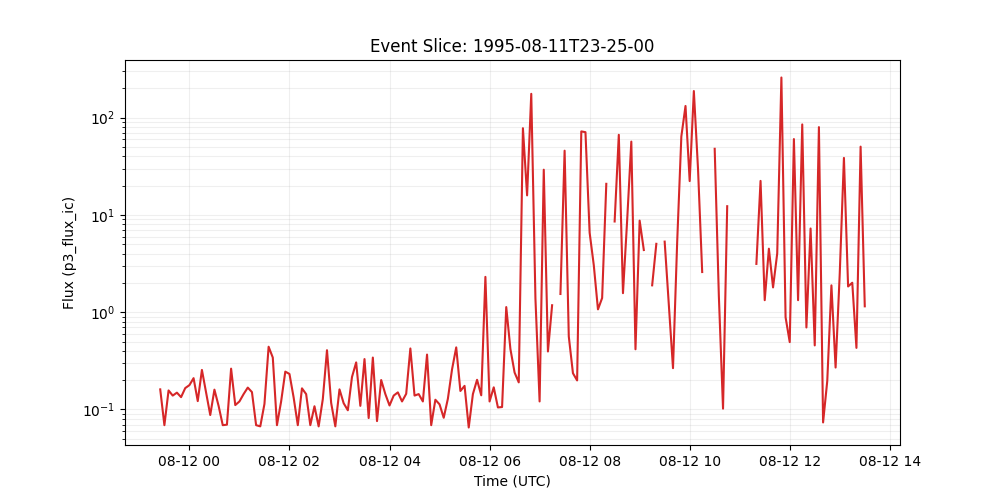

Data behind this chart, as committed beside it:
time_tag, p3_flux_ic
1995-08-11 23:25:00, 0.161
1995-08-11 23:30:00, 0.069
1995-08-11 23:35:00, 0.157
1995-08-11 23:40:00, 0.139
1995-08-11 23:45:00, 0.149
1995-08-11 23:50:00, 0.134
1995-08-11 23:55:00, 0.166
1995-08-12 00:00:00, 0.178
1995-08-12 00:05:00, 0.21
1995-08-12 00:10:00, 0.122
1995-08-12 00:15:00, 0.255
1995-08-12 00:20:00, 0.149
1995-08-12 00:25:00, 0.0877
1995-08-12 00:30:00, 0.16
1995-08-12 00:35:00, 0.109
1995-08-12 00:40:00, 0.069
1995-08-12 00:45:00, 0.0698
1995-08-12 00:50:00, 0.263
1995-08-12 00:55:00, 0.111
1995-08-12 01:00:00, 0.121
1995-08-12 01:05:00, 0.144
1995-08-12 01:10:00, 0.168
1995-08-12 01:15:00, 0.151
1995-08-12 01:20:00, 0.069
1995-08-12 01:25:00, 0.0671
1995-08-12 01:30:00, 0.114
1995-08-12 01:35:00, 0.442
1995-08-12 01:40:00, 0.342
1995-08-12 01:45:00, 0.069
1995-08-12 01:50:00, 0.121
1995-08-12 01:55:00, 0.245
1995-08-12 02:00:00, 0.232
1995-08-12 02:05:00, 0.133
1995-08-12 02:10:00, 0.069
1995-08-12 02:15:00, 0.165
1995-08-12 02:20:00, 0.144
1995-08-12 02:25:00, 0.069
1995-08-12 02:30:00, 0.108
1995-08-12 02:35:00, 0.067
1995-08-12 02:40:00, 0.128
1995-08-12 02:45:00, 0.407
1995-08-12 02:50:00, 0.117
1995-08-12 02:55:00, 0.0671
1995-08-12 03:00:00, 0.161
1995-08-12 03:05:00, 0.116
1995-08-12 03:10:00, 0.0982
1995-08-12 03:15:00, 0.216
1995-08-12 03:20:00, 0.305
1995-08-12 03:25:00, 0.109
1995-08-12 03:30:00, 0.33
1995-08-12 03:35:00, 0.0817
1995-08-12 03:40:00, 0.342
1995-08-12 03:45:00, 0.076
1995-08-12 03:50:00, 0.201
1995-08-12 03:55:00, 0.144
1995-08-12 04:00:00, 0.11
1995-08-12 04:05:00, 0.139
1995-08-12 04:10:00, 0.15
1995-08-12 04:15:00, 0.121
1995-08-12 04:20:00, 0.145
... 110 more rows
